The GitHub repository nyza-cabillo/Thesis contains a labelled image folder "Dataset" with 3 categories: black pod rot, healthy, pod borer. Examples follow, each with its label.

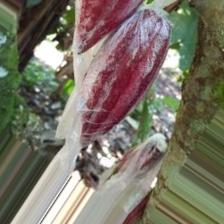
Label: healthy

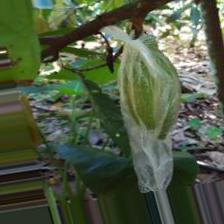
Label: healthy

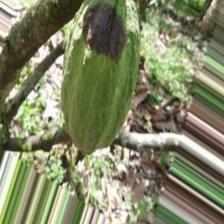
Label: black pod rot

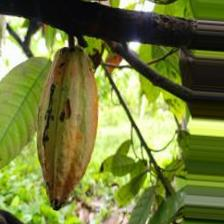
Label: pod borer

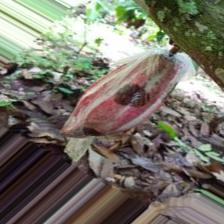
Label: black pod rot

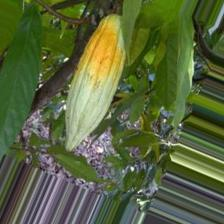
Label: pod borer
